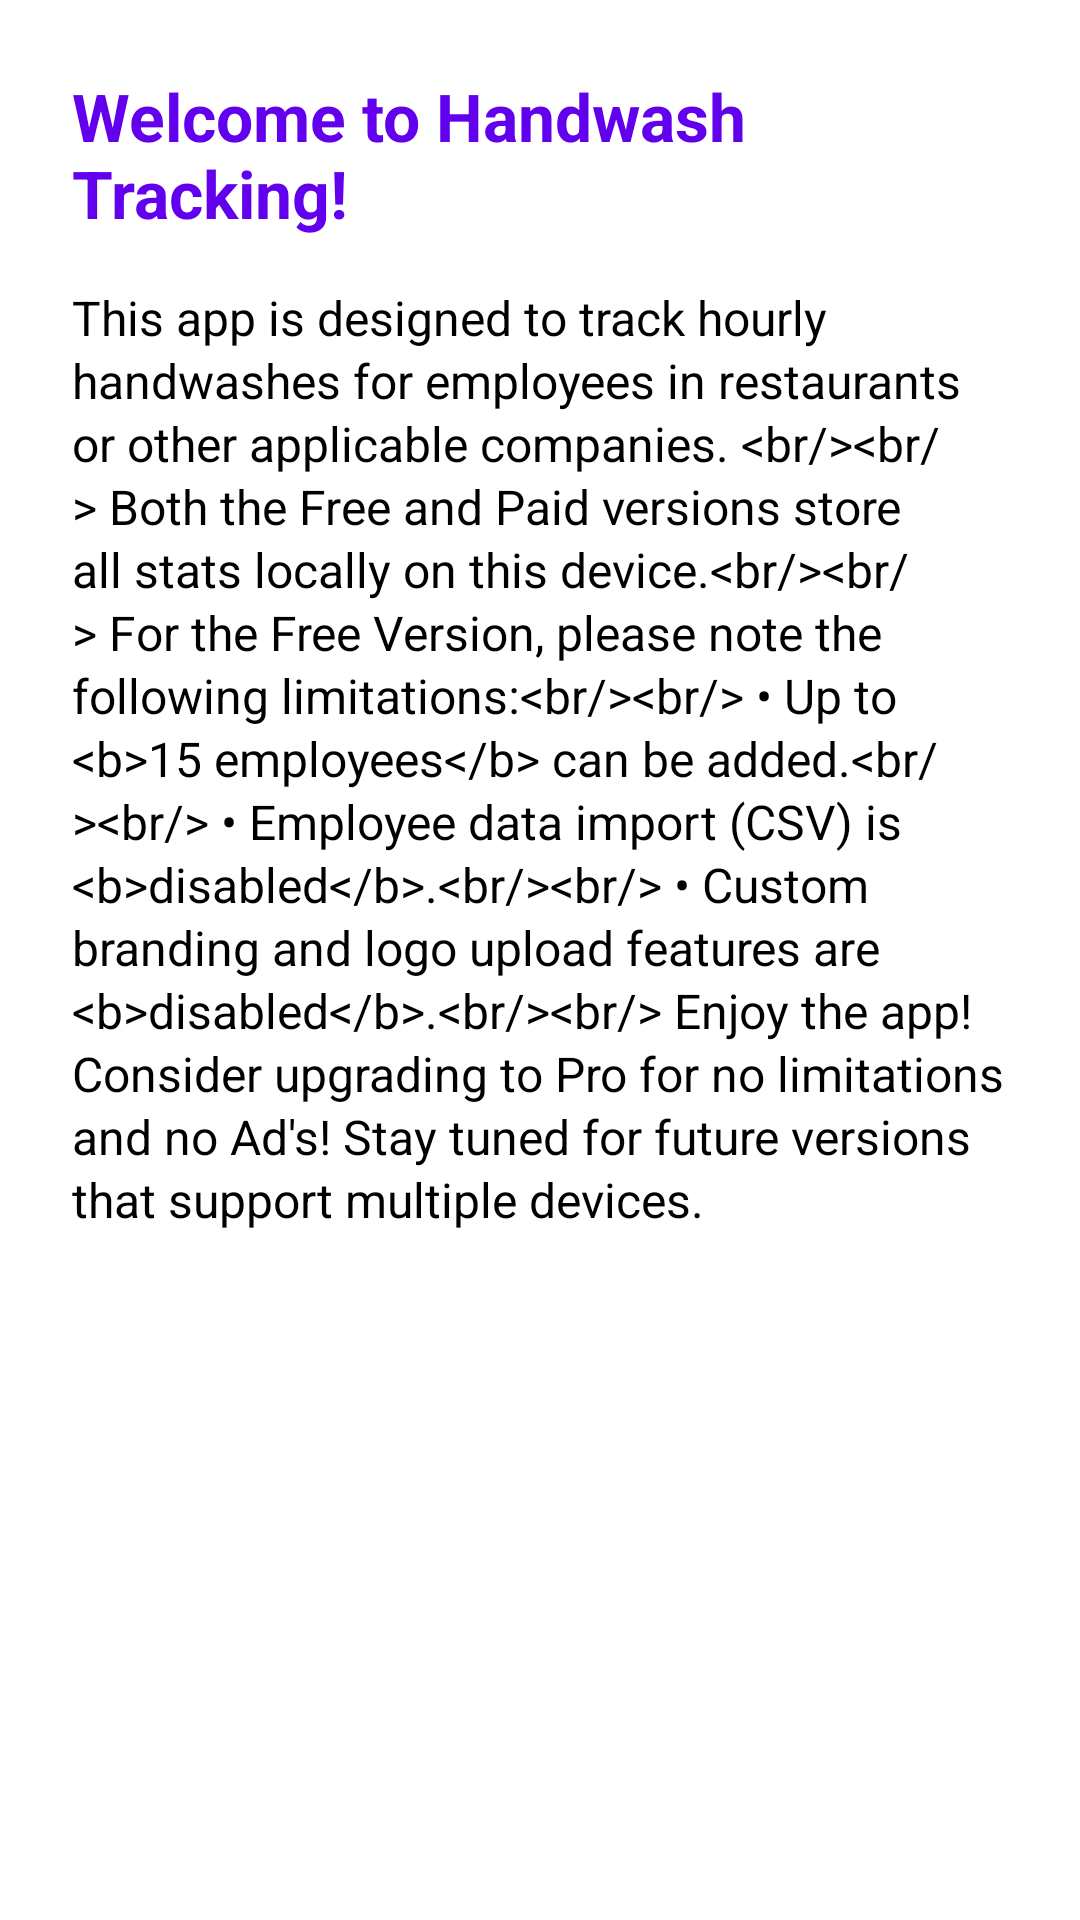

Write the Android layout XML for this screen, with the resource values it uses.
<!-- AndroidManifest.xml: application theme Theme.HandwashTracking -->
<!-- res/layout/dialog_welcome_content.xml -->
<?xml version="1.0" encoding="utf-8"?>
<ScrollView xmlns:android="http://schemas.android.com/apk/res/android"
    android:layout_width="match_parent"
    android:layout_height="match_parent"
    android:padding="24dp"
    android:background="@drawable/rounded_video_background"> 

    <LinearLayout
        android:layout_width="match_parent"
        android:layout_height="wrap_content"
        android:orientation="vertical">

        <TextView
            android:id="@+id/dialog_title"
            android:layout_width="wrap_content"
            android:layout_height="wrap_content"
            android:layout_gravity="center_horizontal"
            android:layout_marginBottom="16dp"
            android:text="@string/welcome_title"
            android:textSize="22sp"
            android:textStyle="bold"
            android:textColor="?attr/colorPrimary"/> 

        
        <TextView
            android:id="@+id/dialog_message_full"
            android:layout_width="match_parent"
            android:layout_height="wrap_content"
            android:textSize="16sp"
            android:textColor="?attr/colorOnSurface"
            android:lineSpacingMultiplier="1.1"
            android:text="@string/dialog_welcome_message_updated" />

        
        

    </LinearLayout>
</ScrollView>
<!-- resources referenced by this layout -->
<resources>
  <string name="dialog_welcome_message_updated">
          This app is designed to track hourly handwashes for employees in restaurants or other applicable companies. &lt;br/&gt;&lt;br/&gt;
          Both the Free and Paid versions store all stats locally on this device.&lt;br/&gt;&lt;br/&gt;
          For the Free Version, please note the following limitations:&lt;br/&gt;&lt;br/&gt;
          • Up to &lt;b&gt;15 employees&lt;/b&gt; can be added.&lt;br/&gt;&lt;br/&gt;
          • Employee data import (CSV) is &lt;b&gt;disabled&lt;/b&gt;.&lt;br/&gt;&lt;br/&gt;
          • Custom branding and logo upload features are &lt;b&gt;disabled&lt;/b&gt;.&lt;br/&gt;&lt;br/&gt;
          Enjoy the app! Consider upgrading to Pro for no limitations and no Ad\'s! Stay tuned for future versions that support multiple devices.
      </string>
  <string name="welcome_title">Welcome to Handwash Tracking!</string>
  <style name="Theme.HandwashTracking" parent="Theme.MaterialComponents.DayNight.DarkActionBar">
          <item name="colorPrimary">@color/purple_500</item>
          <item name="colorPrimaryVariant">@color/purple_700</item>
          <item name="colorOnPrimary">@color/white</item>
          <item name="colorSecondary">@color/teal_200</item>
          <item name="colorSecondaryVariant">@color/teal_700</item>
          <item name="colorOnSecondary">@color/black</item>
          <item name="android:statusBarColor">?attr/colorPrimaryVariant</item>
  
          <item name="myLeaderboardBackgroundColor">@color/section_background_light</item>
          <item name="myOverviewSectionBackgroundColor">@color/section_background_overview_light</item>
          <item name="myOverlayBackgroundColor">@color/overlay_background_light</item>
      </style>
  <color name="purple_500">#FF6200EE</color>
  <color name="purple_700">#FF3700B3</color>
  <color name="white">#FFFFFFFF</color>
  <color name="teal_200">#FF03DAC5</color>
  <color name="teal_700">#FF018786</color>
  <color name="black">#FF000000</color>
  <color name="section_background_light">#F5F5F5</color>
  <color name="section_background_overview_light">#FEFEFE</color>
  <color name="overlay_background_light">#E6FFFFFF</color>
</resources>
